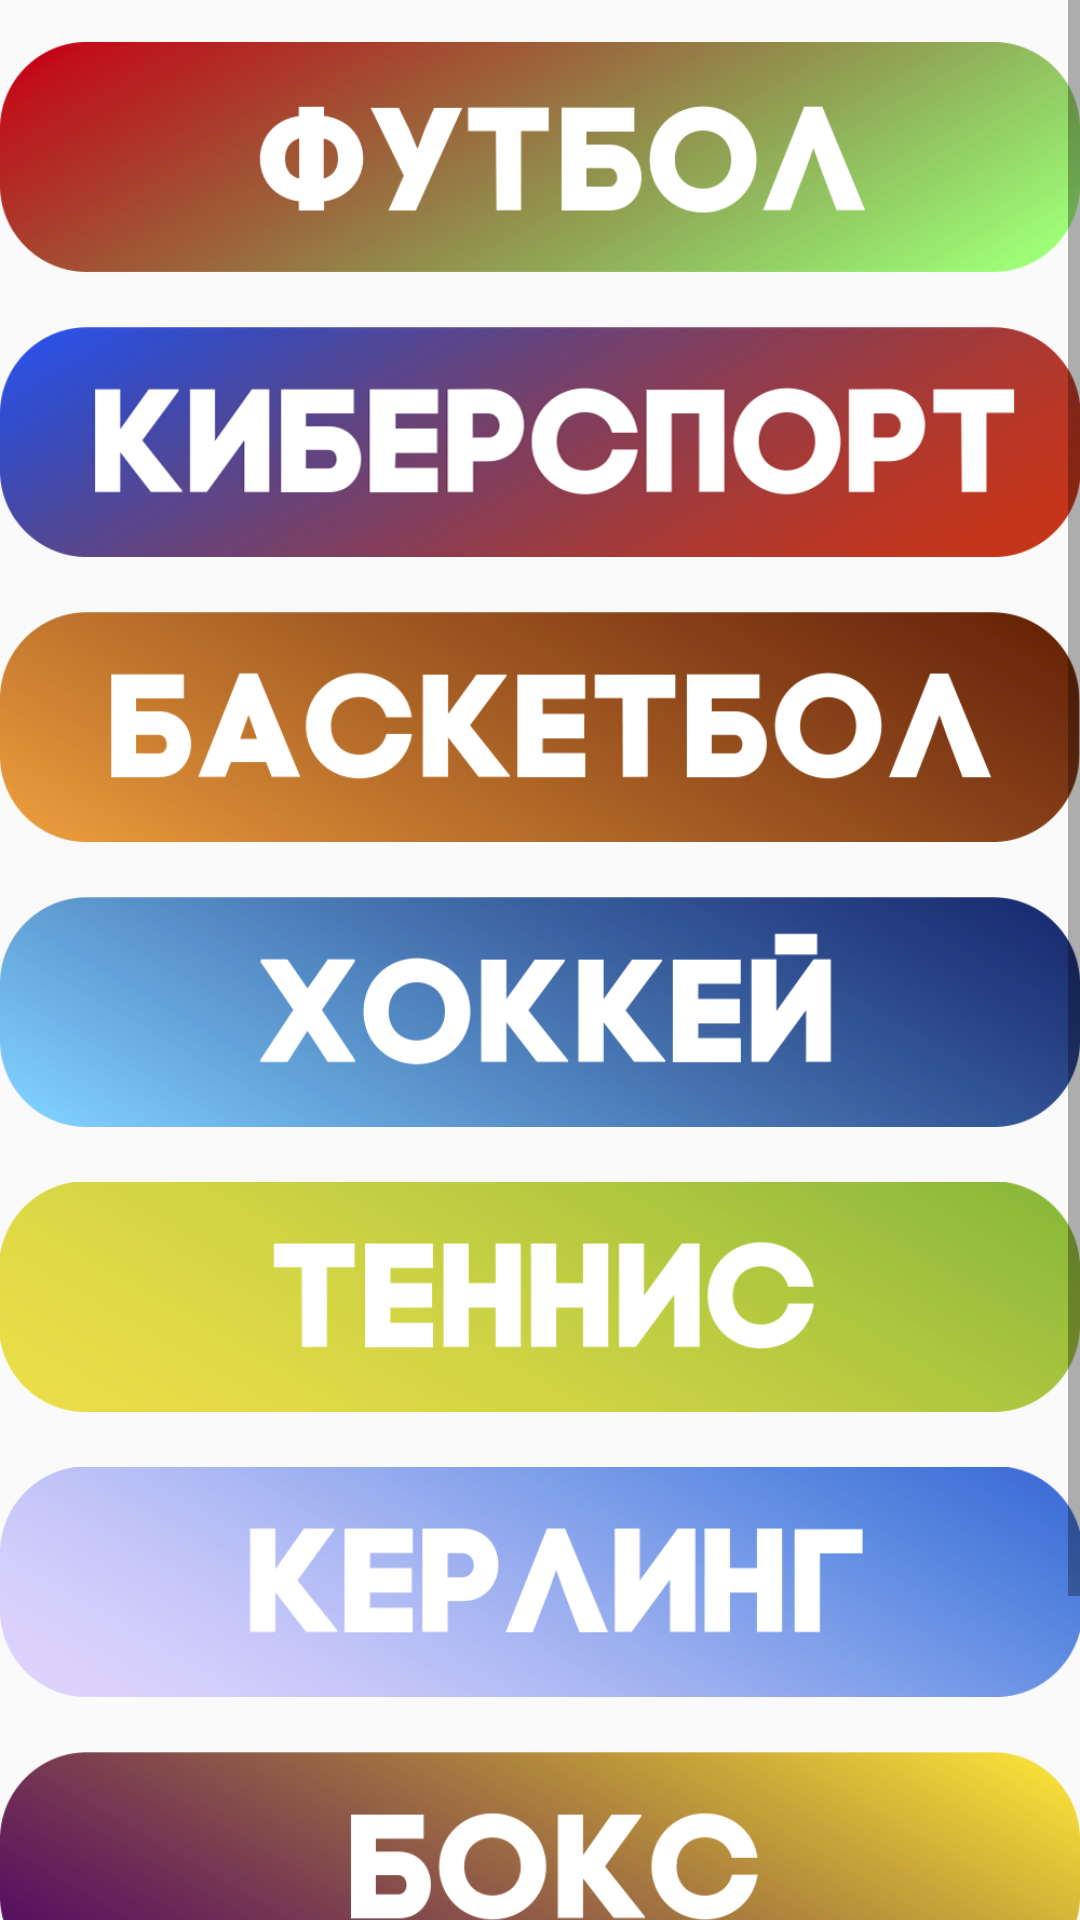

The Android layout XML behind this screen, and the referenced resources:
<!-- AndroidManifest.xml: application theme AppTheme -->
<!-- res/layout/starter_fragment.xml -->
<?xml version="1.0" encoding="utf-8"?>
<RelativeLayout
    xmlns:android="http://schemas.android.com/apk/res/android" android:layout_width="match_parent"
    android:layout_height="match_parent">

    <ScrollView
        android:layout_width="match_parent"
        android:layout_height="wrap_content">
        <LinearLayout
            android:id="@+id/starter_scroll"
            android:layout_width="match_parent"
            android:layout_height="wrap_content"
            android:orientation="vertical">

            <ImageButton
                android:id="@+id/football_sport_button"
                style="@style/SportButton"
                android:layout_marginTop="10dp"
                android:src="@drawable/football_icon"
                />

            <ImageButton
                style="@style/SportButton"
                android:src="@drawable/cyber_icon"
                />
            <ImageButton
                style="@style/SportButton"
                android:src="@drawable/basketball_icon"
                />
            <ImageButton
                style="@style/SportButton"
                android:src="@drawable/hockey_icon"
                />
            <ImageButton
                style="@style/SportButton"
                android:src="@drawable/tennis_icon"
                />
            <ImageButton
                style="@style/SportButton"
                android:src="@drawable/kurl_icon"/>
            <ImageButton
                style="@style/SportButton"
                android:src="@drawable/boxing_icon"/>
            <ImageButton
                style="@style/SportButton"
                android:src="@drawable/volley_icon"/>

        </LinearLayout>
    </ScrollView>



</RelativeLayout>
<!-- resources referenced by this layout -->
<resources>
  <!-- drawable basketball_icon: png bitmap (drawable, 852803 bytes) -->
  <!-- drawable boxing_icon: png bitmap (drawable, 852803 bytes) -->
  <!-- drawable cyber_icon: png bitmap (drawable, 852803 bytes) -->
  <!-- drawable football_icon: png bitmap (drawable, 852803 bytes) -->
  <!-- drawable hockey_icon: png bitmap (drawable, 852803 bytes) -->
  <!-- drawable kurl_icon: png bitmap (drawable, 852803 bytes) -->
  <!-- drawable tennis_icon: png bitmap (drawable, 852803 bytes) -->
  <!-- drawable volley_icon: png bitmap (drawable, 852803 bytes) -->
  <style name="SportButton">
          <item name="android:layout_width">match_parent</item>
          <item name="android:layout_height">85dp</item>
          <item name="android:layout_marginBottom">10dp</item>
          <item name="android:scaleType">centerInside</item>
          <item name="android:background">@android:color/transparent</item>
          <item name="android:clickable">false</item>
          <item name="android:focusable">false</item>
          <item name="android:enabled">false</item>
      </style>
  <style name="AppTheme" parent="Theme.AppCompat.Light.DarkActionBar">
          
          <item name="colorPrimary">#000</item>
          <item name="colorPrimaryDark">#000</item>
          <item name="colorAccent">@color/colorAccent</item>
      </style>
  <color name="colorAccent">#FF4081</color>
</resources>
